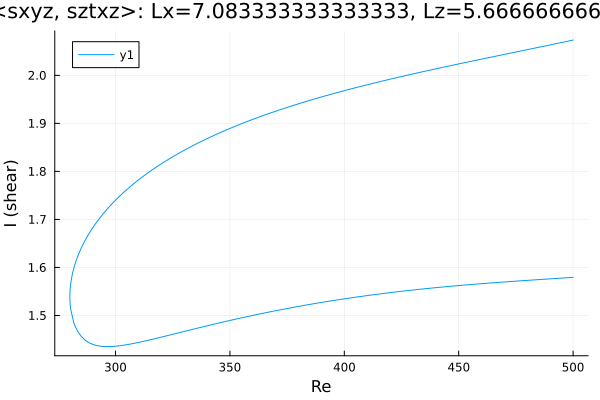

Values plotted in this chart, from the file beside it:
Re, shear
500.0, 2.073
499.9, 2.073
498.5, 2.072
497.1, 2.071
495.7, 2.069
494.3, 2.068
492.9, 2.066
491.4, 2.065
490, 2.063
488.6, 2.062
487.2, 2.061
485.8, 2.059
484.4, 2.058
483, 2.056
481.5, 2.055
480.1, 2.054
478.7, 2.052
477.3, 2.051
475.9, 2.049
474.5, 2.048
473.1, 2.047
471.6, 2.045
470.2, 2.044
468.8, 2.042
467.4, 2.041
466, 2.04
464.6, 2.038
463.2, 2.037
461.7, 2.036
460.3, 2.034
458.9, 2.033
457.5, 2.031
456.1, 2.03
454.7, 2.028
453.3, 2.027
451.8, 2.026
450.4, 2.024
449, 2.023
447.6, 2.021
446.2, 2.02
444.8, 2.018
443.4, 2.017
441.9, 2.016
440.5, 2.014
439.1, 2.013
437.7, 2.011
436.3, 2.01
434.9, 2.008
433.5, 2.007
432, 2.005
430.6, 2.004
429.2, 2.002
427.8, 2.001
426.4, 1.999
425, 1.998
423.6, 1.996
422.1, 1.994
420.7, 1.993
419.3, 1.991
417.9, 1.99
... 328 more rows
